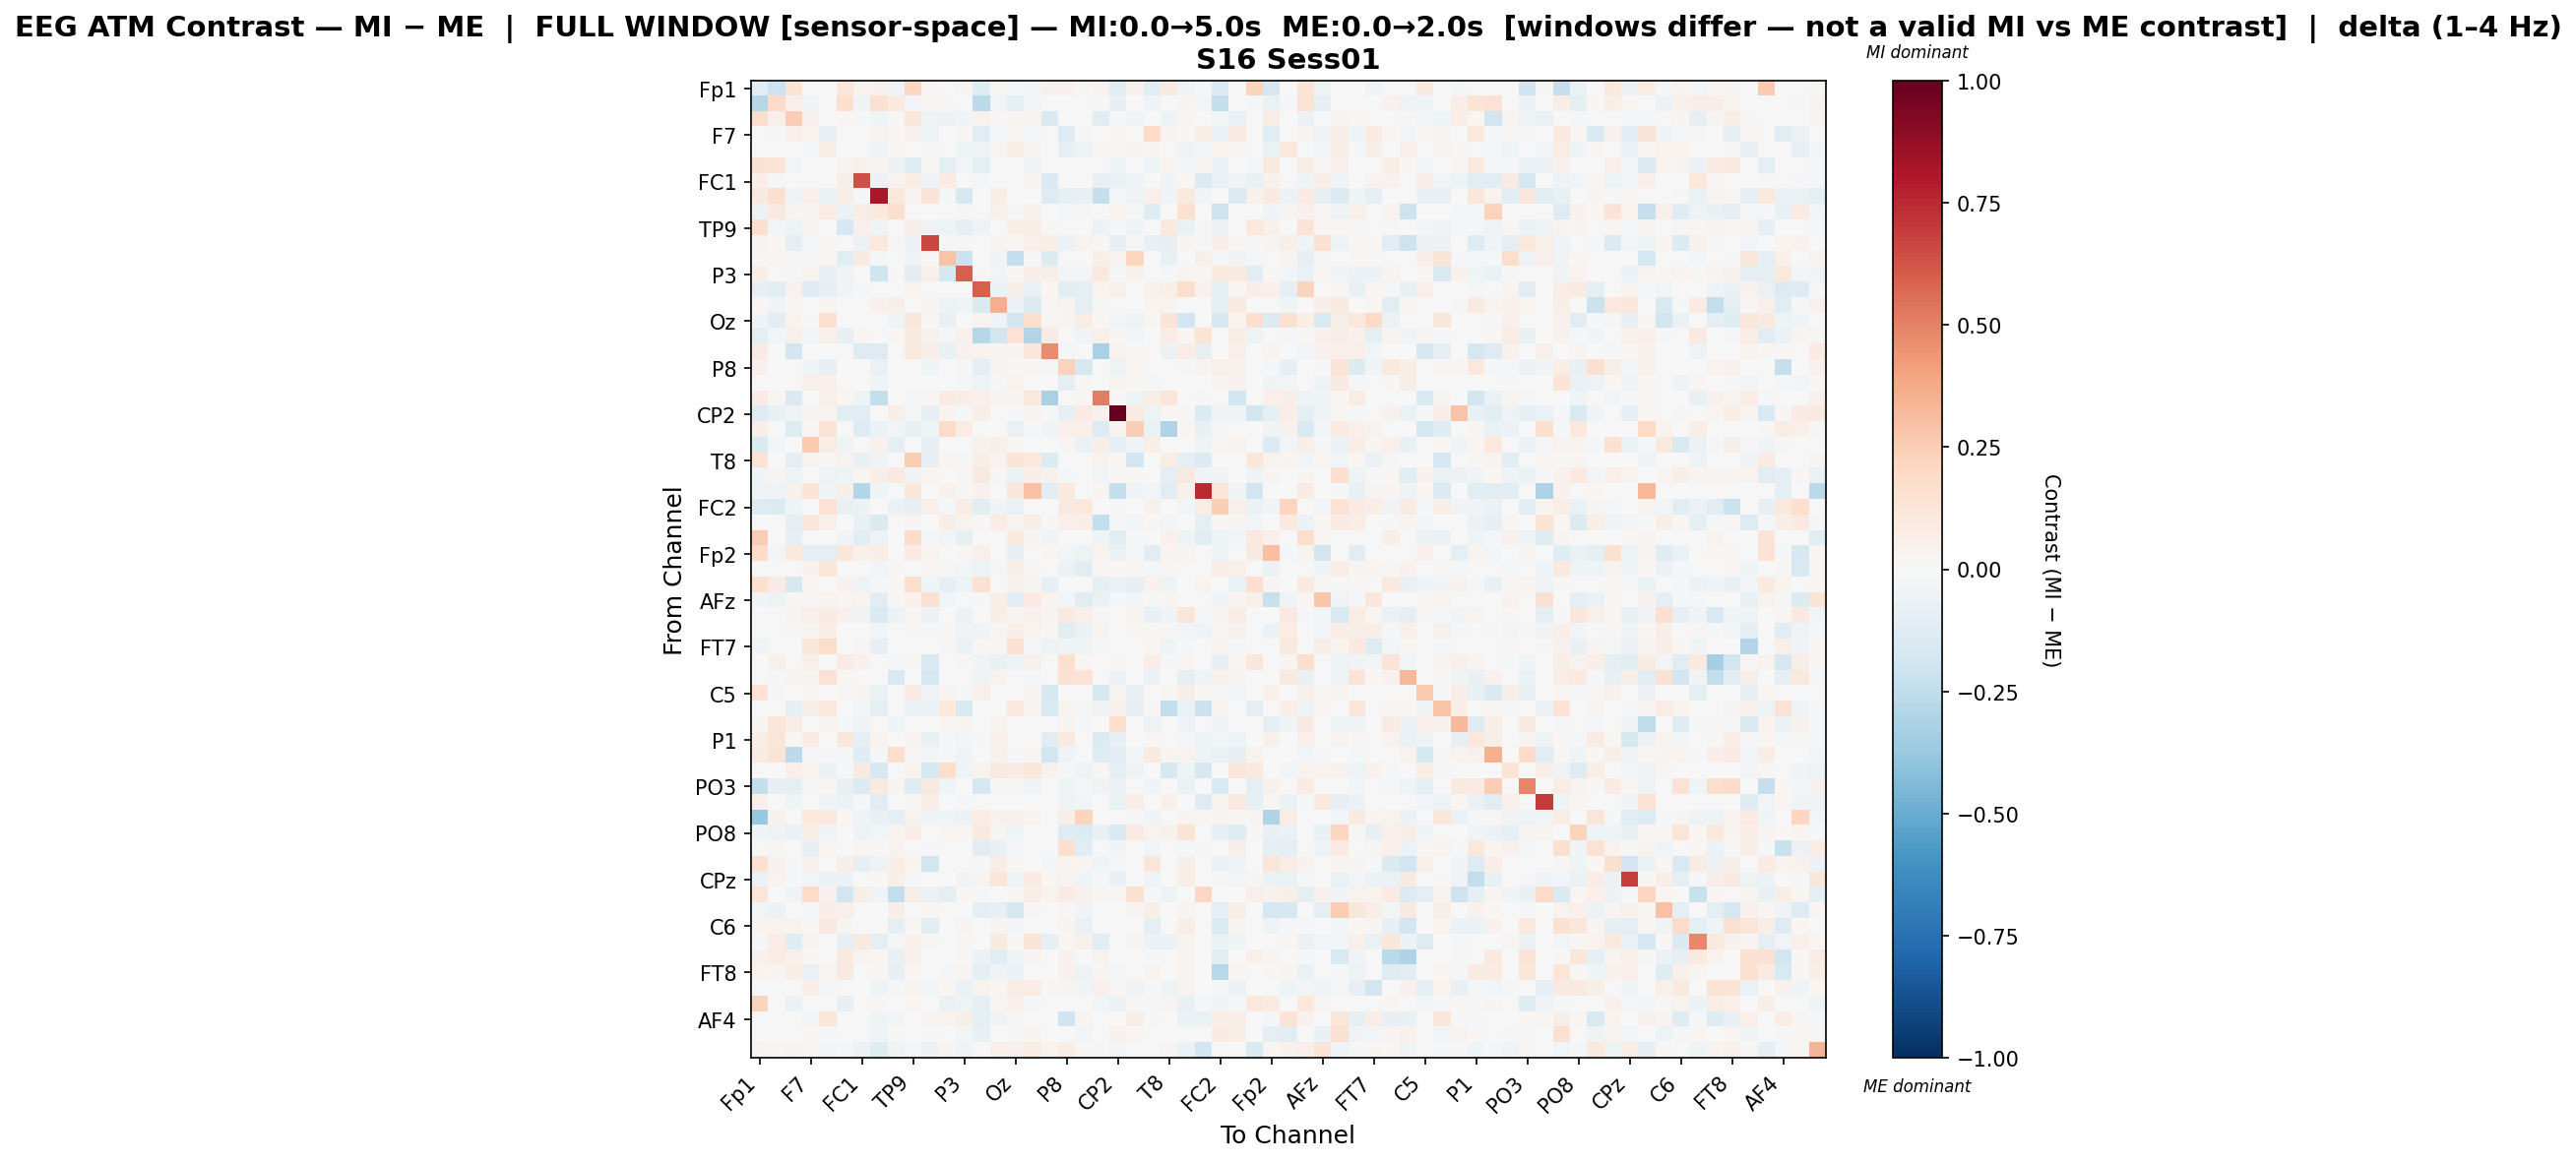

The file beside this chart, header and first rows:
, Fp1, Fz, F3, F7, FT9, FC5, FC1, C3, T7, TP9, CP5, CP1, P3, P7, O1, Oz, O2, P4, P8, TP10, CP6, CP2, Cz
Fp1, -0.1074, -0.2046, 0.1394, 0.0, 0.0, 0.1106, 0.03427, 0.04003, -0.0382, 0.2046, 0.01797, -0.00107, 0.02912, -0.1187, 0.009456, -0.01418, -0.03084, 0.03961, 0.04009, 0.009456, 0.03675, -0.1073, 0.04093
Fz, -0.2813, 0.1903, 0.05213, -0.03553, 0.0, 0.1665, -0.03454, 0.1547, 0.09036, -0.02789, 0.02236, 0.009951, 0.002631, -0.2643, -0.03018, -0.09591, -0.02681, 0.0, 0.007689, -0.002681, 0.00863, -0.08245, 0.0
F3, 0.1784, 0.04914, 0.2478, 0.03981, 0.0, 0.02233, -0.01151, -0.0401, 0.01154, 0.1158, -0.05023, -0.05832, -0.03243, 0.03632, 0.01076, 0.02788, 0.037, -0.1461, 0.0, 0.0, -0.1168, -0.008062, -0.03818
F7, 0.0, -0.02067, 0.04838, 0.03769, -0.07647, 0.0, 0.00191, 0.03161, 0.02156, 0.04339, -0.05032, -0.005953, 0.009722, -0.1171, -0.007969, 0.01832, -0.01234, 0.0, -0.1297, -0.01044, 0.0, 0.0232, 0.003868
FT9, 0.0, 0.0, 0.0, -0.01111, 0.05804, 0.0, 0.0, -0.04462, 0.01688, 0.0, -0.0189, 0.006621, -0.04966, -0.04991, 0.01576, 0.06979, 0.02995, 0.0005612, -0.08533, -0.0536, 0.02066, 0.0143, 0.03558
FC5, 0.1497, 0.1265, -0.02855, 0.0, 0.0, 0.03462, 0.04596, 0.02647, -0.06243, -0.13, 0.008597, -0.09319, -0.02775, -0.0994, 0.00261, 0.0, -0.03332, 0.001678, 0.0, 0.0, 0.006061, -0.05216, 0.002715
FC1, 0.06682, -0.02119, 0.006868, 0.00418, 0.0, 0.05515, 0.6484, -0.05852, 0.03239, 0.07307, -0.05191, 0.08574, 0.0, -0.01211, 0.0, 0.0, 0.02933, -0.144, 0.0, 0.0, -0.07719, -0.06862, -0.03837
C3, 0.09092, 0.1685, -0.04315, 0.0474, -0.06745, 0.05869, -0.012, 0.8195, 0.1024, 0.03096, 0.1323, -0.01653, -0.157, 0.0, 0.06239, -0.002204, 0.0, -0.1328, -0.08111, -0.07043, -0.2402, -0.01799, -0.03787
T7, -0.0604, 0.08978, 0.02422, 0.02974, 0.07149, -0.06021, 0.07665, 0.09853, 0.16, 0.0, 0.006604, 0.0, 0.01435, -0.003506, 0.04862, -0.01446, 0.04591, 0.0, -0.008874, 0.01217, 0.0, 0.03871, -0.01665
TP9, 0.1651, -0.02757, -0.04821, 0.0236, 0.0, -0.1655, 0.04907, -0.03549, 0.0, 0.06813, -0.03515, -0.04805, -0.08609, -0.0536, -0.003748, 0.06235, 0.06498, 0.01142, 0.0, 0.0, -0.05905, -0.01196, -0.04456
CP5, 0.03069, 0.02132, -0.09139, -0.01194, 0.01719, 0.002475, -0.05865, 0.1065, 0.009102, -0.05926, 0.667, -0.01247, 0.01428, 0.0, 0.02455, 0.017, 0.05301, 0.05648, -0.05864, 0.03832, 0.01554, -0.08046, -0.0166
CP1, 0.01504, 0.01906, 0.01468, -0.02294, 0.01614, -0.1024, 0.08672, -0.01538, 0.0, -0.0404, 0.02026, 0.2827, -0.2179, 0.0, -0.03505, -0.2418, -0.008226, -0.1328, 0.0, 0.0, 0.05668, 0.0273, 0.2175
P3, 0.05805, 0.004644, -0.0218, 0.03523, -0.07562, -0.03467, 0.0, -0.2019, 0.01478, -0.1128, 0.04759, -0.1777, 0.5984, 0.01006, -0.03088, 0.01768, 0.06595, 0.05808, -0.02706, -0.02816, 0.1051, -0.008338, 0.04032
P7, -0.08406, -0.1161, 0.04332, -0.1283, -0.08473, -0.03801, -0.01312, 0.0, -0.002003, 0.03741, 0.0, 0.0, 0.005826, 0.601, -0.06016, 0.05988, -0.06541, 0.02282, -0.1116, -0.1001, 0.0379, 0.04855, 0.0
O1, 0.01932, -0.0318, 0.01852, 0.005666, 0.02608, -0.002849, 0.0, 0.04419, 0.05528, -0.005425, 0.02389, -0.05208, -0.04014, -0.143, 0.3642, -0.06021, -0.1365, 0.01294, 0.03219, -0.08615, 0.01371, 0.0, 0.0
Oz, -0.03678, -0.113, 0.03851, 0.01104, 0.1519, 0.0, 0.0, -0.00677, -0.03242, 0.1147, 0.01444, -0.07562, 0.007346, 0.03131, -0.0458, -0.1822, 0.1712, 0.01658, 0.03088, 0.07124, 0.01385, -0.02877, -0.04512
O2, -0.0996, -0.02566, 0.04741, -0.0246, 0.04944, -0.085, 0.01992, 0.0, 0.01984, 0.09069, 0.03957, -0.01688, 0.04058, -0.2826, -0.1799, 0.1413, -0.2898, 0.08296, -0.007537, -0.03485, 0.04947, 0.02442, -0.02826
P4, 0.0804, 0.0, -0.1797, 0.0, 0.003673, 0.007121, -0.1318, -0.1323, 0.0, 0.1, 0.06631, -0.07473, 0.04112, 0.03645, 0.02419, 0.02468, 0.1106, 0.4709, -0.01829, 0.002666, -0.3229, 0.03168, 0.02324
P8, 0.04976, 0.003747, 0.0, -0.03955, -0.08198, 0.0, 0.0, -0.06724, 0.001097, 0.0, -0.04065, 0.0, -0.02006, -0.0978, 0.02353, 0.01197, 0.009428, -0.01476, 0.2281, -0.1582, 0.0, -0.05232, 0.01907
TP10, 0.007274, -0.00122, 0.0, 0.05183, 0.04718, 0.0, 0.0, -0.03618, -0.00113, 0.0, 0.007681, 0.0, -0.02282, -0.04774, -0.01689, 0.0325, 0.004607, 0.0006802, -0.09173, 0.01308, 0.007134, 0.03475, 0.02066
CP6, 0.08029, 0.01054, -0.1414, 0.0, 0.04778, 0.0193, -0.04876, -0.238, 0.0, -0.01848, 0.0194, 0.08364, 0.06607, 0.04716, 0.02417, 0.03091, 0.1031, -0.3216, 0.0, 0.0152, 0.5112, 0.01143, -0.05294
CP2, -0.1297, -0.07141, -0.0389, 0.02889, 0.03646, -0.1057, -0.1108, 0.0057, 0.06503, -0.01229, -0.08223, 0.02593, -0.01837, 0.06576, 0.0, -0.02056, 0.02757, -0.009482, -0.08504, 0.08463, 0.04101, 1.0, 0.08572
Cz, 0.06732, 0.0, -0.1265, 0.008734, 0.127, -0.003714, -0.1258, -0.05524, -0.02792, -0.07094, -0.04675, 0.1929, 0.07055, 0.0, 0.0, -0.06862, -0.01092, -0.03907, 0.05008, 0.05262, -0.1285, 0.03281, 0.2463
C4, -0.1425, -0.02484, 0.0002584, 0.2631, 0.07475, -0.04449, 0.005686, 0.04473, -0.09378, 0.0, -0.08524, -0.001218, -0.004262, 0.04047, 0.05686, 0.01992, 0.003101, 0.0, 0.02154, -0.06519, 0.05708, -0.08141, -0.03941
T8, 0.1425, 0.0002163, -0.09594, 0.03666, 0.01125, 0.03794, -0.07743, -0.03818, 0.0, 0.2525, -0.08491, 0.02336, -0.009095, 0.06158, 0.03891, 0.1297, 0.1082, -0.1336, 0.0, 0.001518, 0.03588, 0.01883, -0.1934
FT10, -0.04048, 0.02712, -0.04982, 0.006158, -0.04953, -0.03927, 0.01971, 0.05591, 0.09294, -0.04114, 0.01759, 0.0, 0.01587, 0.0873, 0.0103, -0.06535, 0.05573, 0.04631, -0.02238, 0.0, -0.02553, 0.008362, 0.01971
FC6, -0.04379, -0.03185, 0.04411, 0.1385, -0.03251, 0.06054, -0.2943, -0.04115, 0.0, 0.1125, -0.005257, 0.04117, 0.01105, 0.04108, 0.0, 0.1116, 0.2957, -0.1114, 0.1, 0.0, 0.02913, -0.2352, -0.03584
FC2, -0.1272, -0.1392, -0.04431, -0.001692, 0.1443, -0.07294, -0.05731, 0.0, -0.06841, -0.07925, 0.04849, -0.01433, 0.07504, -0.1118, -0.03473, -0.06981, 0.002928, 0.0, 0.08763, 0.1079, 0.0, -0.01291, 0.00492
F4, 0.0, 0.0, -0.0964, 0.1149, 0.05135, 0.0, -0.07517, -0.1421, 0.0, 0.02707, -0.006609, 0.05611, 0.03773, 0.01154, 0.07515, 0.02401, 0.05606, 0.01347, 0.04916, 0.06808, -0.244, -0.01788, -0.02744
F8, 0.2544, -0.006872, -0.07878, 0.0, 0.0, -0.03657, -0.1045, -0.04894, 0.0, 0.181, -0.009539, -0.02974, -0.09004, 0.006049, 0.0, 0.1014, 0.02532, -0.03663, 0.0, 0.0, -0.04574, -0.1151, -0.01192
Fp2, 0.1807, -0.03076, 0.09758, -0.09734, -0.1001, 0.1164, 0.04852, 0.06029, 0.007587, 0.08572, 0.03442, 0.0, 0.01739, 0.05378, 0.0, -0.07885, 0.0, 0.02079, -0.02537, -0.04899, 0.03333, -0.06699, -0.01438
AF7, 0.007672, -0.00693, 0.0, 0.03965, 0.1216, 0.0, 0.0, -0.03073, 0.009201, 0.0, 0.01071, 0.007958, -0.02503, -0.05347, -0.01145, 0.05956, 0.008798, 0.001525, -0.05941, -0.1171, 0.02019, 0.02128, 0.01351
AF3, 0.1565, 0.08314, -0.1583, 0.0195, 0.0, 0.04504, -0.05178, -0.02214, 0.01504, 0.1753, -0.0432, -0.08261, -0.0482, 0.1538, 0.0, 0.04, 0.03068, -0.08052, 0.0, 0.0, -0.08933, -0.06951, -0.08448
AFz, -0.04395, -0.0536, 0.008046, 0.01405, 0.03068, 0.02154, 0.03847, -0.1094, 0.008206, 0.04129, 0.153, -0.02538, 0.003344, -0.008291, 0.06412, -0.1125, 0.07847, 0.02769, -0.02905, -0.1053, -0.06833, -0.01799, -0.02747
F1, 0.0, 0.0, 0.02454, 0.04726, 0.08031, 0.04128, -0.03691, -0.1432, -0.05511, 0.02011, -0.06235, 0.0, -0.05869, -0.003832, 0.06583, 0.03125, 0.04154, 0.0246, 0.0908, 0.05244, 0.01052, 0.004981, 0.02636
F5, 0.0, 0.0, 0.0132, 0.02816, 0.06544, 0.0, 0.0, -0.02709, 0.007309, 0.0132, -0.01601, 0.007953, -0.03802, -0.03847, 0.01156, 0.06609, 0.03538, 0.01797, -0.1089, -0.05538, 0.03754, -0.004063, 0.02021
FT7, -0.03917, 0.0, 0.0002972, 0.1157, 0.1743, 0.0, 0.02086, -0.07957, 0.0, 0.0, -0.00549, -0.01295, -0.06157, 0.01174, 0.01575, 0.1496, -0.008485, -0.05176, -0.04032, -0.03792, -0.009676, 0.0, 0.007459
FC3, -0.004906, 0.04777, 0.002758, 0.05334, -0.004651, 0.08591, 0.04438, 0.0, -0.01394, 0.0157, -0.1464, 0.0, 0.01421, -0.03514, -0.0756, -0.05006, 0.04691, 0.0, 0.1622, 0.0227, 0.004667, 0.01782, 0.006576
C1, 0.0, -0.01504, 0.02733, 0.02983, 0.145, 0.01665, 0.0, 0.005551, -0.1536, 0.0, -0.1785, 0.0, 0.0, -0.04111, 0.03617, 0.0, -0.01529, 0.0, 0.1496, 0.1348, 0.0, -0.05566, 0.0
C5, 0.1447, -0.01884, -0.0068, 0.02331, 0.0, 0.01494, 0.03085, -0.06508, 0.0, 0.08145, -0.03829, 0.0272, -0.01526, 0.05377, 0.0, 0.007679, 0.0274, -0.1593, 0.0, 0.0, -0.1632, 0.02535, -0.0736
TP7, 0.0, 0.0, -0.09549, 0.05491, 0.1036, -0.007467, -0.03026, -0.1003, 0.0, -0.0695, -0.06573, 0.1086, -0.1525, 0.0, 0.003867, 0.104, 0.03644, -0.1531, 0.03564, 0.01189, -0.03881, 0.05321, -0.08298
CP3, 0.0292, 0.1177, 0.06985, 0.005451, 0.02575, -0.01232, -0.03908, 0.0002438, -0.04506, 0.003185, 0.0, 0.02234, 0.02828, 0.0, 0.02552, 0.00696, 0.0, -0.003593, 0.02618, -0.02242, 0.0, 0.1751, 0.006693
P1, 0.06786, 0.1176, 0.02204, 0.07995, 0.0, 0.1154, -0.0994, 0.03643, -0.00337, 0.02949, -0.07693, -0.01445, -0.02653, -0.02072, 0.04945, 0.0, 0.0, -0.1118, 0.08875, 0.0, -0.1384, -0.08465, 0.007355
P5, 0.0805, 0.128, -0.2619, -0.01316, -0.01836, -0.01373, -0.1224, -0.01225, 0.179, 0.008074, -0.02519, -0.0206, -0.04787, 0.0, 0.03988, -0.01406, 0.01793, -0.1825, -0.03202, 0.0, -0.1201, -0.1134, -0.02883
PO7, 0.0, 0.0, 0.04966, 0.03657, -0.06893, -0.01804, 0.08904, -0.1634, 0.0, 0.03739, -0.1635, 0.1778, -0.04655, 0.03386, 0.09187, 0.08503, 0.1103, 0.04019, -0.01536, -0.05228, 0.01059, -0.08876, -0.05106
PO3, -0.2368, -0.08593, -0.08937, -0.01068, 0.01697, -0.07219, -0.1343, 0.09173, 0.02901, -0.1179, 0.09102, -0.04621, 0.0, -0.1775, 0.01407, 0.008341, -0.03601, 0.0, -0.04796, -0.01115, -0.03755, -0.05736, -0.001275
POz, 0.05117, 0.0, -0.03996, 0.0, -0.04218, -0.05945, -0.02273, -0.1096, 0.0, 0.0106, 0.06975, 0.0002648, -0.01338, 0.0, 0.002321, 0.0, -0.0003661, -0.004136, -0.04833, -0.02776, 0.001655, -0.06955, 0.06717
PO4, -0.3802, 0.04638, -0.005103, 0.103, 0.1093, 0.01628, -0.04043, -0.07251, -0.0999, 0.03211, -0.03895, -0.04219, -0.05945, 0.07313, 0.03975, 0.03938, 0.02748, 0.0, 0.06202, 0.2227, 0.000942, -0.006912, -0.0092
PO8, -0.04443, -0.04817, -0.06696, 0.06782, -0.03446, -0.0004318, -0.04701, -0.02635, 0.03729, 0.06486, 0.0, 0.01612, 0.02272, 0.0901, 0.02358, -0.04242, -0.004358, 0.001029, -0.1263, -0.14, -0.07348, -0.1485, 0.08541
P6, 0.002131, 0.009846, 0.0, -0.08076, 0.01928, -0.004021, 0.01688, 0.01533, 0.03871, 0.0, -0.01696, 0.0, 0.001969, -0.1081, -0.07147, -0.01204, 0.004846, 0.0, 0.1708, -0.1112, 0.0, -0.03896, 0.0
P2, 0.1523, 0.04635, -0.01319, 0.04051, -0.00757, 0.05889, -0.09534, -0.05155, 0.06384, 0.03272, -0.1848, 0.0, 0.0, -0.01024, 0.07299, 0.01259, 0.0, -0.02642, 0.03729, 0.03039, -0.03843, -0.02117, 0.0
CPz, -0.06407, 0.03721, -0.0111, -0.02794, -0.05519, -0.06117, -0.007747, 0.02079, 0.067, -0.02263, -0.005045, 0.0, -0.0352, 0.03853, 0.1187, -0.05393, 0.0798, 0.01723, 0.03492, -0.03922, -0.00983, -0.072, 0.0
CP4, 0.1229, 0.0, -0.04214, 0.1888, 0.04649, -0.1879, 0.05701, -0.03639, -0.2456, 0.05674, -0.05985, -0.09643, 0.01825, -0.02285, 0.0, 0.0168, 0.06787, 0.03252, 0.08321, 0.0419, 0.008075, 0.01971, 0.1494
TP8, -0.02765, -0.05843, 0.002986, -0.01718, 0.06731, 0.05342, 0.0, 0.004554, 0.0574, 0.0, 0.02298, 0.0, -0.007272, -0.094, -0.08089, -0.1693, 0.01405, 0.0, 0.008579, -0.03565, 0.0, 0.0, 0.02433
C6, 0.0353, 0.03319, 0.03436, 0.0228, 0.09044, 0.02615, 0.006795, 0.006773, -0.09633, 0.021, -0.1113, 0.0, 0.02385, -0.002549, 0.02811, -0.02864, 0.0, 0.0, 0.03084, -0.06933, 0.006741, -0.002593, 0.0
C2, -0.02025, 0.07134, -0.1231, 0.03841, 0.007414, -0.0782, 0.09048, -0.08645, -0.0223, 0.04894, 0.009895, 0.002851, 0.01314, 0.006337, 0.09335, 0.009304, 0.1273, -0.08069, 0.01797, 0.04951, -0.1164, 0.0, 0.02895
FC4, 0.04141, 0.07407, 0.04697, 0.02235, 0.000165, 0.1, 0.03127, 0.02234, -0.07245, 0.0518, 0.0009911, 0.0, 0.01681, -0.06181, -0.1074, -0.05401, 0.03094, 0.0, 0.03908, -0.0009673, 0.03387, -0.001879, 0.0
FT8, 0.03163, 0.02466, 0.06298, -0.066, 0.01992, 0.09293, 0.0, 0.01225, -0.08451, 0.01407, 0.0, -0.01408, 0.02404, -0.09078, -0.0351, -0.0614, -0.004432, 0.0, 0.04195, -0.05393, 0.02356, -0.008832, 0.0
F6, 0.0, 0.0, 0.0006319, 0.06435, -0.02333, 0.0, 0.001505, -0.05304, -0.01295, 0.03816, -0.02473, 0.01813, -0.06314, 0.03816, 0.01993, 0.07685, 0.07726, 0.01069, 0.02538, -0.0455, 0.05037, 0.01145, -0.0371
AF8, 0.2258, 0.006405, -0.06804, 0.0, 0.0, -0.0825, 0.005603, 0.01357, -0.003057, 0.02155, 0.001282, -0.06297, -0.04776, -0.09854, 0.01697, 0.05025, -0.01309, -0.0009512, 0.0, 0.0, -0.03069, -0.05931, 0.01001
... 3 more rows
